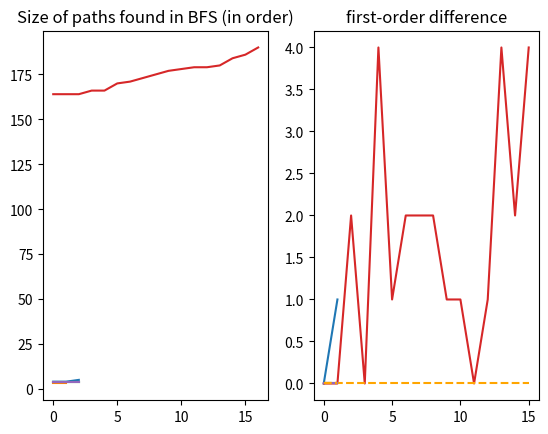

Python code for this plot:
"""Edmonds-Karp implementation of Ford-Fulkerson method for flow networks.

Finds the maximum network flow in O(V * E**2) time complexity.
"""
import typing as t

import numpy as np


def _traceback(graph: np.ndarray, predecessor_vec: np.ndarray, id_root: int,
               id_target: int) -> t.Tuple[np.ndarray, t.Union[int, float]]:
    """Use the predecessor vector to build the found path."""
    ans = [id_target]
    id_cur_node = id_target
    bottleneck_val = np.inf

    while id_cur_node != id_root:
        prev_node = predecessor_vec[id_cur_node]
        bottleneck_val = min(bottleneck_val, graph[prev_node, id_cur_node])
        id_cur_node = prev_node
        ans.insert(0, id_cur_node)

    return np.array(ans), bottleneck_val


def _bfs(graph: np.ndarray, id_root: int, id_target: int
         ) -> t.Tuple[t.Optional[np.ndarray], t.Union[int, float]]:
    """Breadth-first search from node ``id_root`` to node ``id_target``."""
    queue = [id_root]

    predecessor_vec = np.full(graph.shape[0], -1)
    predecessor_vec[id_root] = -2  # Another invalid value

    while queue:
        id_cur_node = queue.pop()

        if id_cur_node == id_target:
            return _traceback(graph, predecessor_vec, id_root, id_target)

        for id_adj_node, edge_weight in enumerate(graph[id_cur_node]):
            if edge_weight > 0 and predecessor_vec[id_adj_node] == -1:
                predecessor_vec[id_adj_node] = id_cur_node
                queue.insert(0, id_adj_node)

    return None, 0


def _check_self_loops(graph: np.ndarray, verbose: bool = False) -> np.ndarray:
    """Check if ``graph`` has self loops and remove then if necessary."""
    _removed_loops_count = 0

    new_graph = graph.copy()

    if verbose:
        for i in np.arange(new_graph.shape[0]):
            if new_graph[i, i]:
                _removed_loops_count += 1
                new_graph[i, i] -= new_graph[i, i]

        print(
            "Removed {} self-loops in new_graph.".format(_removed_loops_count))

    else:
        for i in np.arange(new_graph.shape[0]):
            new_graph[i, i] -= new_graph[i, i]

    return new_graph


def _remove_antiparallel_edges(graph: np.ndarray,
                               verbose: bool = False) -> np.ndarray:
    """Workaround for antiparallel edges (u, v) and (v, u).

    The strategy adopted is to create a new node w such as the edge (u, v)
    is replaced by $e_{1} = (u, w)$ and $e_{2} = (w, v)$.

    Both $e_{1}$ and $e_{2}$ has the same capacity of (u, v).
    """
    new_nodes = []

    num_node = graph.shape[0]

    for node_id_a in np.arange(1, num_node):
        for node_id_b in np.arange(0, node_id_a):
            if graph[node_id_a, node_id_b] > 0 and graph[node_id_b,
                                                         node_id_a] > 0:
                new_nodes.append((node_id_a, node_id_b))

    new_graph = np.zeros((num_node + len(new_nodes),
                          num_node + len(new_nodes)))
    new_graph[:num_node, :num_node] = graph

    for new_node_shift_val, adj_nodes in enumerate(new_nodes):
        new_node_id = num_node + new_node_shift_val
        adj_node_a, adj_node_b = adj_nodes

        new_graph[adj_node_a, adj_node_b] = 0
        new_graph[adj_node_a, new_node_id] = graph[adj_node_a, adj_node_b]
        new_graph[new_node_id, adj_node_b] = graph[adj_node_a, adj_node_b]

    if verbose:
        print("Removed {} antiparallel edges = total of new vertices "
              "added.".format(len(new_nodes)))

    return new_graph


def _add_supervertex(graph: np.ndarray,
                     id_source: t.Union[int, np.ndarray],
                     id_sink: t.Union[int, np.ndarray],
                     add_source: bool,
                     add_sink: bool,
                     verbose: bool = False) -> t.Tuple[np.ndarray, int, int]:
    """Add a new source/sink node to replace all sources in ``graph``.

    Returns new graph adjacency matrix and the new source/sink node id.
    """
    num_node = graph.shape[0]
    new_graph_dim = num_node + add_source + add_sink
    new_graph = np.zeros((new_graph_dim, new_graph_dim))
    new_graph[:num_node, :num_node] = graph

    new_id_source, new_id_sink = id_source, id_sink

    if add_source:
        new_id_source = num_node
        new_graph[new_id_source, id_source] = np.full(
            id_source.size, graph[id_source, :].max())

        if verbose:
            print("Added supersource (total of {} new edges.)".format(
                id_source.size))

    if add_sink:
        new_id_sink = num_node + add_source
        new_graph[id_sink, new_id_sink] = np.full(id_sink.size,
                                                  graph[:, id_sink].max())

        if verbose:
            print("Added supersink (total of {} new edges.)".format(
                id_sink.size))

    return new_graph, new_id_source, new_id_sink


def edkarp_maxflow(graph: np.ndarray,
                   id_source: t.Union[int, np.ndarray],
                   id_sink: t.Union[int, np.ndarray],
                   check_antiparallel_edges: bool = True,
                   check_self_loops: bool = True,
                   verbose: bool = False) -> t.Union[int, float]:
    """."""
    add_supersource = not isinstance(id_source, int)
    add_supersink = not isinstance(id_sink, int)

    if add_supersource or add_supersink:
        graph, id_source, id_sink = _add_supervertex(
            graph,
            id_source=id_source,
            id_sink=id_sink,
            add_source=add_supersource,
            add_sink=add_supersink,
            verbose=verbose)

    if check_self_loops:
        graph = _check_self_loops(graph, verbose=verbose)

    if check_antiparallel_edges:
        graph = _remove_antiparallel_edges(graph, verbose=verbose)

    graph_residual = graph.copy()

    path, bottleneck_val = _bfs(
        graph_residual, id_root=id_source, id_target=id_sink)

    path_lens = []

    while path is not None:
        path_lens.append(path.size)

        for node_id_a, node_id_b in zip(path[:-1], path[1:]):
            if graph[node_id_a, node_id_b] > 0:
                graph_residual[node_id_a, node_id_b] -= bottleneck_val

            else:
                graph_residual[node_id_a, node_id_b] += bottleneck_val

        path, bottleneck_val = _bfs(
            graph_residual, id_root=id_source, id_target=id_sink)

    max_flow = np.sum(graph[id_source, :] - graph_residual[id_source, :])

    if verbose:
        import matplotlib.pyplot as plt
        print("Final residual network:")
        print(graph_residual)

        print("Flow:")
        print(graph - graph_residual)

        path_lens = np.array(path_lens)

        plt.subplot(1, 2, 1)
        plt.title("Size of paths found in BFS (in order)")
        plt.plot(path_lens)

        plt.subplot(1, 2, 2)
        plt.title("first-order difference")
        plt.plot(np.diff(path_lens, n=1))
        plt.hlines(y=0, xmin=0, xmax=path_lens.size-2, linestyle="--", color="orange")

        plt.show()

    return max_flow


def _experiment_01():
    """Experiment 01."""
    graph = np.array([
        [0, 16, 13, 0, 0, 0],
        [0, 0, 0, 12, 0, 0],
        [0, 4, 0, 0, 14, 0],
        [0, 0, 9, 0, 0, 20],
        [0, 0, 0, 7, 0, 4],
        [0, 0, 0, 0, 0, 0],
    ])
    max_flow = edkarp_maxflow(graph, 0, graph.shape[0] - 1, verbose=True)
    print("Max flow:", max_flow)


def _experiment_02():
    """Experiment 02."""
    graph = np.array([
        [1, 1e+6, 1e+6, 0],
        [0, 1, 1, 1e+6],
        [0, 0, 0, 1e+6],
        [0, 0, 0, 0],
    ])
    max_flow = edkarp_maxflow(graph, 0, graph.shape[0] - 1, verbose=True)
    print("Max flow:", max_flow)


def _experiment_03():
    """Experiment 03."""
    graph = np.array([
        [0, 0, 0, 0, 0, 1, 0, 0, 0],
        [0, 0, 0, 0, 0, 1, 0, 1, 0],
        [0, 0, 0, 0, 0, 0, 1, 1, 1],
        [0, 0, 0, 0, 0, 0, 0, 1, 0],
        [0, 0, 0, 0, 0, 0, 0, 1, 0],
        [0, 0, 0, 0, 0, 0, 0, 0, 0],
        [0, 0, 0, 0, 0, 0, 0, 0, 0],
        [0, 0, 0, 0, 0, 0, 0, 0, 0],
        [0, 0, 0, 0, 0, 0, 0, 0, 0],
    ])
    max_flow = edkarp_maxflow(
        graph, np.array([0, 1, 2, 3, 4]), np.array([5, 6, 7, 8]), verbose=True)
    print("Max flow:", max_flow)


def _experiment_04():
    """Experiment 04."""
    np.random.seed(16)
    graph = np.random.randint(1, 20, size=(500, 500))
    graph[np.tril_indices(graph.shape[0])] = 0
    graph[np.triu_indices(graph.shape[0], k=4)] = 0
    max_flow = edkarp_maxflow(
        graph, np.random.randint(0, 20, size=9), graph.shape[0] - 1, verbose=True)
    print("Max flow:", max_flow)


def _experiment_05():
    """Experiment 05."""
    graph = np.array([
        [0, 0, 0, 0, 0, 0, 1, 0],
        [0, 0, 0, 0, 0, 1, 1, 0],
        [0, 0, 0, 0, 1, 0, 1, 1],
        [0, 0, 0, 0, 0, 1, 0, 0],
        [0, 0, 0, 0, 0, 0, 0, 0],
        [0, 0, 0, 0, 0, 0, 0, 0],
        [0, 0, 0, 0, 0, 0, 0, 0],
        [0, 0, 0, 0, 0, 0, 0, 0],
    ])
    max_flow = edkarp_maxflow(
        graph, np.array([0, 1, 2, 3]), np.array([4, 5, 6, 7]), verbose=True)
    print("Max flow:", max_flow)


if __name__ == "__main__":
    _experiment_01()
    _experiment_02()
    _experiment_03()
    _experiment_04()
    _experiment_05()
